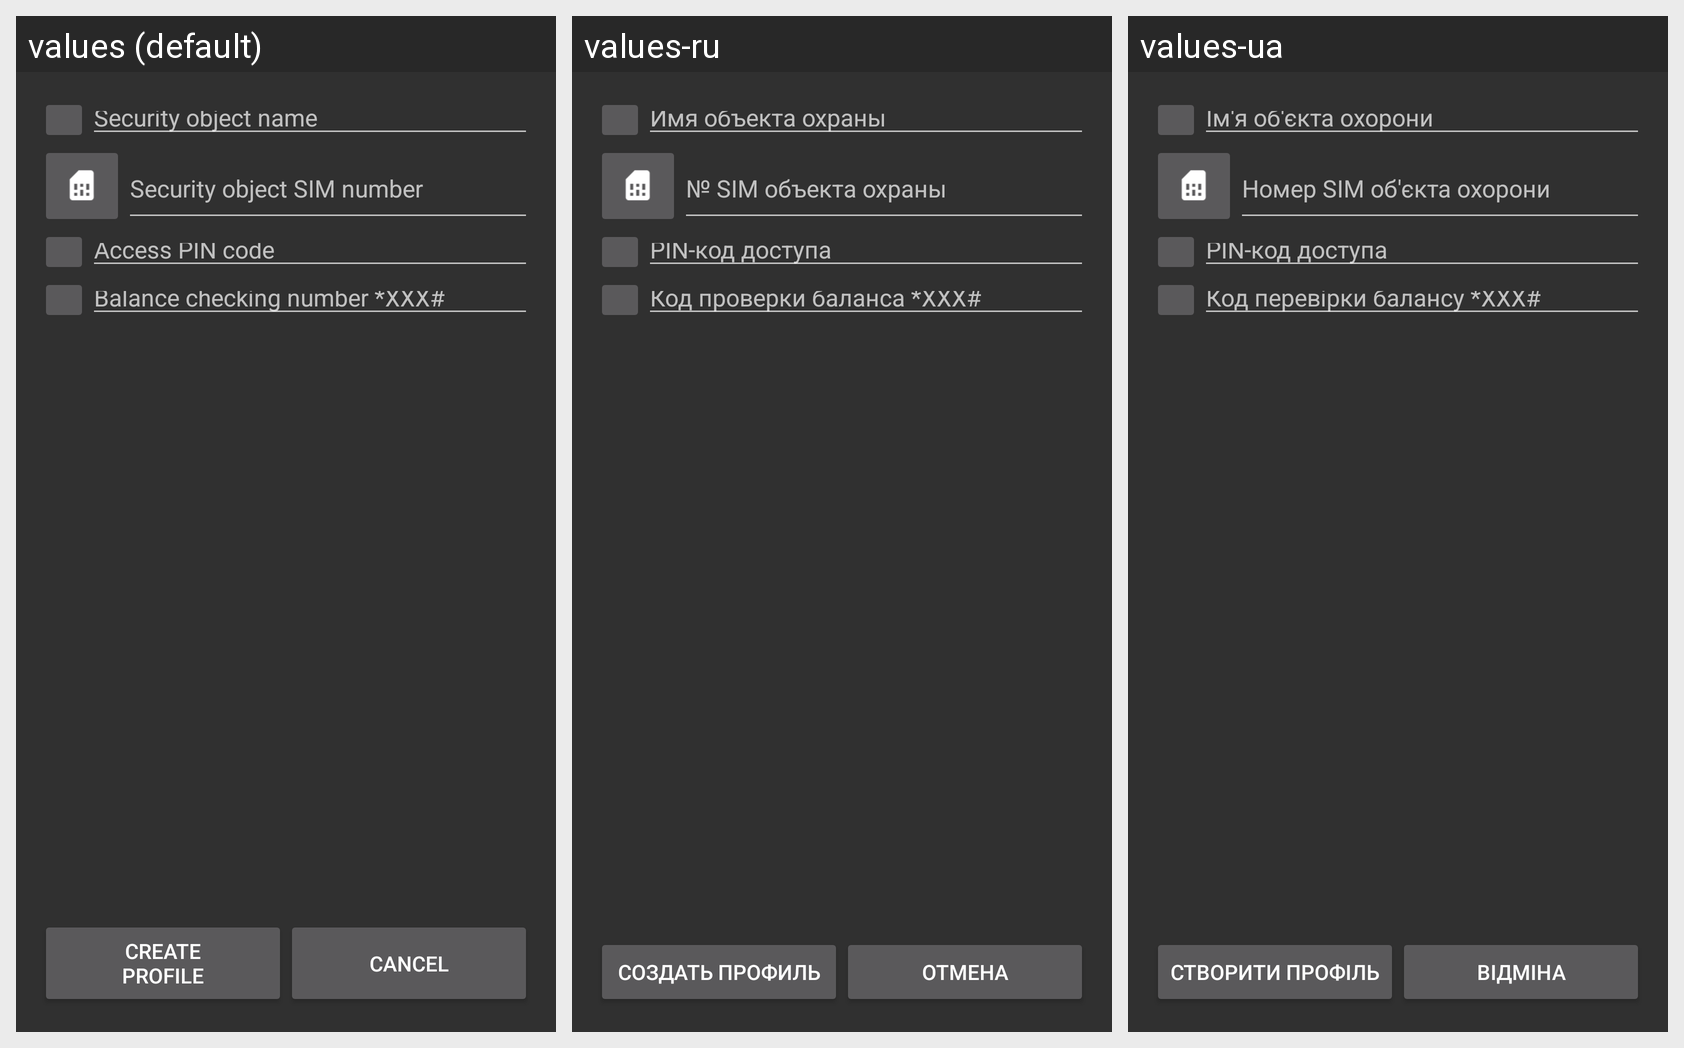

The same Android screen rendered under several of its app's locales, left to right. List the strings drawn on it with the default value and each locale's translation.
Android screen res/layout/content_create_user.xml rendered under 3 locales, left to right: values (default), values-ru, values-ua. Device: Nexus 5 (rendered at 1080×1920; each locale shown at half size, 540×960, under a caption strip naming it); theme AppTheme.
Strings drawn on this screen, with the default value and each locale's value (text and hints the layout hard-codes, and strings that could not be matched under every locale, appear in the picture but are not listed):

et_CreateUser_UserName
  values: Security object name
  values-ru: Имя объекта охраны
  values-ua: Ім'я об'єкта охорони

et_CreateUser_SimCardPhone
  values: Security object SIM number
  values-ru: № SIM объекта охраны
  values-ua: Номер SIM об'єкта охорони

et_CreateUser_PinCode
  values: Access PIN code
  values-ru: PIN-код доступа
  values-ua: PIN-код доступа

et_CreateUser_VerificationCode
  values: Balance checking number *XXX#
  values-ru: Код проверки баланса *XXX#
  values-ua: Код перевірки балансу *XXX#

btn_CreateUser_Create
  values: Create
      profile
  values-ru: Создать профиль
  values-ua: Створити профіль

btn_CreateUser_Cancel
  values: Cancel
  values-ru: Отмена
  values-ua: Відміна
